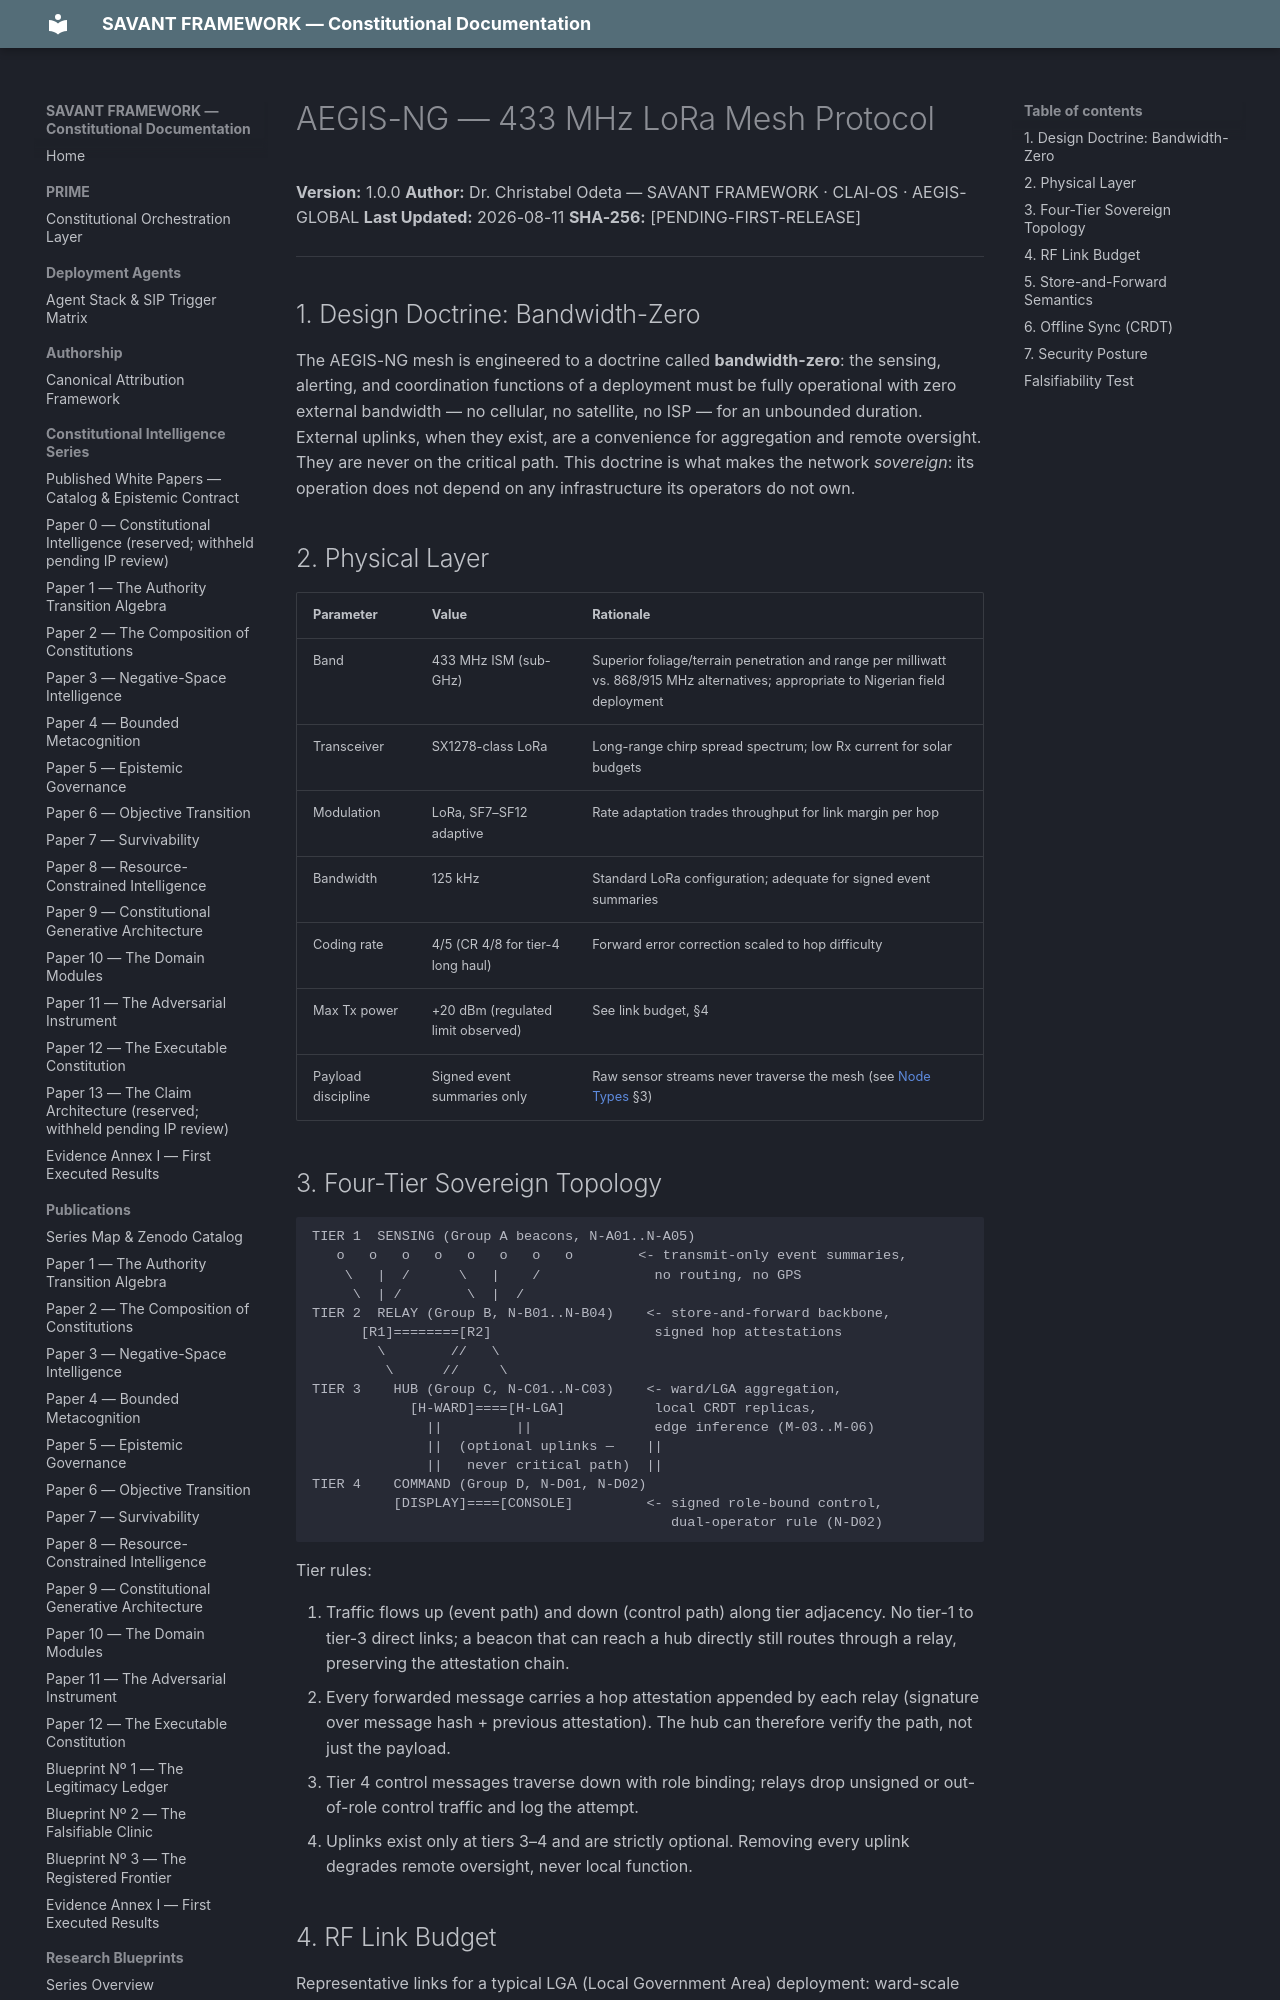

repository: SAVANT-FRAMEWORK/savant-docs · page: aegis-ng/mesh-protocol/index.html · generator: mkdocs

---
title: AEGIS-NG — 433 MHz LoRa Mesh Protocol
description: The four-tier sovereign mesh topology, RF link budget, CRDT offline sync, and bandwidth-zero design of AEGIS-NG.
---

# AEGIS-NG — 433 MHz LoRa Mesh Protocol

**Version:** 1.0.0
**Author:** Dr. Christabel Odeta — SAVANT FRAMEWORK · CLAI-OS · AEGIS-GLOBAL
**Last Updated:** 2026-08-11
**SHA-256:** [PENDING-FIRST-RELEASE]

---

## 1. Design Doctrine: Bandwidth-Zero

The AEGIS-NG mesh is engineered to a doctrine called **bandwidth-zero**: the sensing, alerting, and coordination functions of a deployment must be fully operational with zero external bandwidth — no cellular, no satellite, no ISP — for an unbounded duration. External uplinks, when they exist, are a convenience for aggregation and remote oversight. They are never on the critical path. This doctrine is what makes the network *sovereign*: its operation does not depend on any infrastructure its operators do not own.

## 2. Physical Layer

| Parameter | Value | Rationale |
|---|---|---|
| Band | 433 MHz ISM (sub-GHz) | Superior foliage/terrain penetration and range per milliwatt vs. 868/915 MHz alternatives; appropriate to Nigerian field deployment |
| Transceiver | SX1278-class LoRa | Long-range chirp spread spectrum; low Rx current for solar budgets |
| Modulation | LoRa, SF7–SF12 adaptive | Rate adaptation trades throughput for link margin per hop |
| Bandwidth | 125 kHz | Standard LoRa configuration; adequate for signed event summaries |
| Coding rate | 4/5 (CR 4/8 for tier-4 long haul) | Forward error correction scaled to hop difficulty |
| Max Tx power | +20 dBm (regulated limit observed) | See link budget, §4 |
| Payload discipline | Signed event summaries only | Raw sensor streams never traverse the mesh (see [Node Types](node-types.md) §3) |

## 3. Four-Tier Sovereign Topology

```
TIER 1  SENSING (Group A beacons, N-A01..N-A05)
   o   o   o   o   o   o   o   o        <- transmit-only event summaries,
    \   |  /      \   |    /              no routing, no GPS
     \  | /        \  |  /
TIER 2  RELAY (Group B, N-B01..N-B04)    <- store-and-forward backbone,
      [R1]========[R2]                    signed hop attestations
        \        //   \
         \      //     \
TIER 3    HUB (Group C, N-C01..N-C03)    <- ward/LGA aggregation,
            [H-WARD]====[H-LGA]           local CRDT replicas,
              ||         ||               edge inference (M-03..M-06)
              ||  (optional uplinks —    ||
              ||   never critical path)  ||
TIER 4    COMMAND (Group D, N-D01, N-D02)
          [DISPLAY]====[CONSOLE]         <- signed role-bound control,
                                            dual-operator rule (N-D02)
```

Tier rules:

1. Traffic flows up (event path) and down (control path) along tier adjacency. No tier-1 to tier-3 direct links; a beacon that can reach a hub directly still routes through a relay, preserving the attestation chain.
2. Every forwarded message carries a hop attestation appended by each relay (signature over message hash + previous attestation). The hub can therefore verify the path, not just the payload.
3. Tier 4 control messages traverse down with role binding; relays drop unsigned or out-of-role control traffic and log the attempt.
4. Uplinks exist only at tiers 3–4 and are strictly optional. Removing every uplink degrades remote oversight, never local function.
